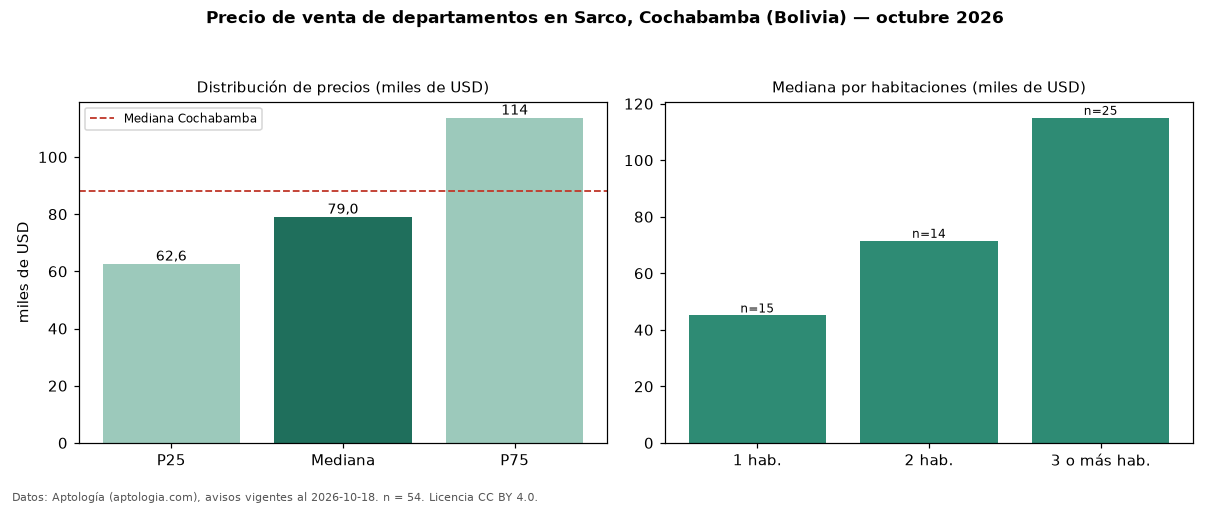

Values plotted in this chart, from the file beside it:
seccion, metrica, valor, moneda, n
precio, p25, 62625, USD, 54
precio, mediana, 79041, USD, 54
precio, p75, 113703, USD, 54
precio, minimo, 34930, USD, 54
precio, maximo, 315000, USD, 54
m2, mediana_precio_m2, 970.0, USD, 53
m2, area_mediana_m2, 85.0, m2, 53
admin, mediana_admin_mes, 57.5, USD, 16
banos, mediana_banos, 2.0, , 
habitaciones, 1, 45080, USD, 15
habitaciones, 2, 71506, USD, 14
habitaciones, 3+, 115000, USD, 25
ciudad, mediana_ciudad_referencia, 88250, USD, 
ciudad, mediana_m2_ciudad, 971.2, USD, 
fuente, fecha_datos, 2026-10-18, , 
fuente, atribucion, https://www.aptologia.com/bo/venta/cocha…, , 
fuente, licencia, CC BY 4.0, , 
